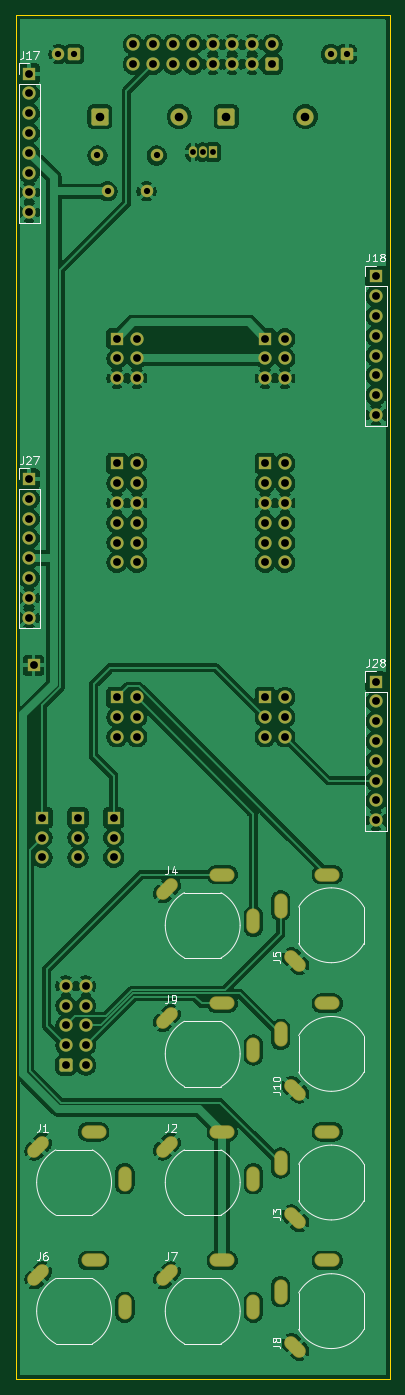
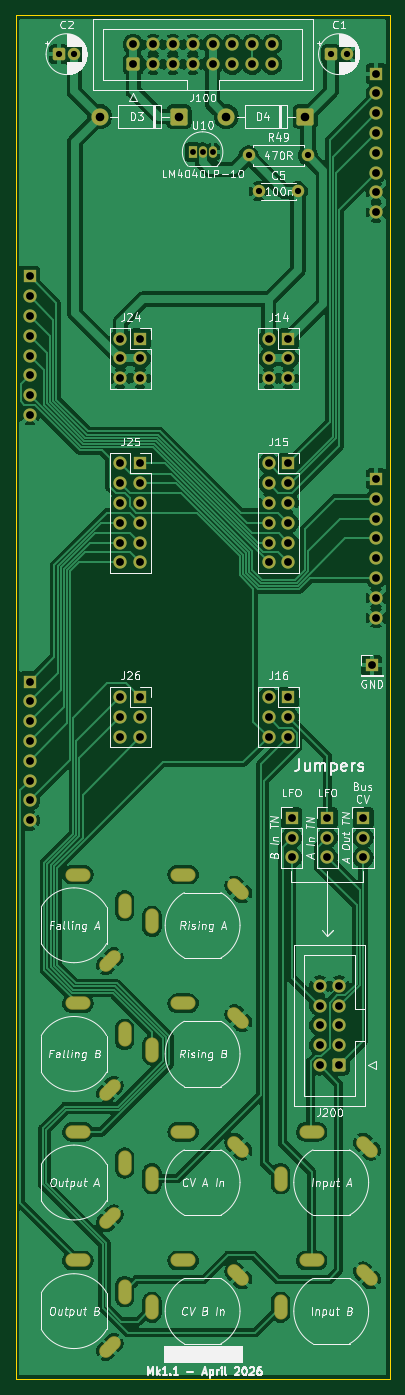
Circuit board: 11 layer files. Board 48.0 x 175.0 mm.
- bottom_copper: DMH_Slew_PCB_1_v3-B_Cu.gbl (186792 bytes)
- bottom_mask: DMH_Slew_PCB_1_v3-B_Mask.gbs (7010 bytes)
- paste: DMH_Slew_PCB_1_v3-B_Paste.gbp (457 bytes)
- bottom_silk: DMH_Slew_PCB_1_v3-B_Silkscreen.gbo (109011 bytes)
- outline: DMH_Slew_PCB_1_v3-Edge_Cuts.gm1 (609 bytes)
- top_copper: DMH_Slew_PCB_1_v3-F_Cu.gtl (211309 bytes)
- top_mask: DMH_Slew_PCB_1_v3-F_Mask.gts (7010 bytes)
- paste: DMH_Slew_PCB_1_v3-F_Paste.gtp (457 bytes)
- top_silk: DMH_Slew_PCB_1_v3-F_Silkscreen.gto (29067 bytes)
- drill: DMH_Slew_PCB_1_v3-NPTH.drl (269 bytes)
- drill: DMH_Slew_PCB_1_v3-PTH.drl (3767 bytes)

=== bottom_copper: DMH_Slew_PCB_1_v3-B_Cu.gbl (186792 bytes, source omitted) ===
=== bottom_mask: DMH_Slew_PCB_1_v3-B_Mask.gbs (7010 bytes, source omitted) ===
=== paste: DMH_Slew_PCB_1_v3-B_Paste.gbp ===
%TF.GenerationSoftware,KiCad,Pcbnew,9.0.7*%
%TF.CreationDate,2026-04-06T21:00:34+02:00*%
%TF.ProjectId,DMH_Slew_PCB_1_v3,444d485f-536c-4657-975f-5043425f315f,1*%
%TF.SameCoordinates,Original*%
%TF.FileFunction,Paste,Bot*%
%TF.FilePolarity,Positive*%
%FSLAX46Y46*%
G04 Gerber Fmt 4.6, Leading zero omitted, Abs format (unit mm)*
G04 Created by KiCad (PCBNEW 9.0.7) date 2026-04-06 21:00:34*
%MOMM*%
%LPD*%
G01*
G04 APERTURE LIST*
G04 APERTURE END LIST*
M02*

=== bottom_silk: DMH_Slew_PCB_1_v3-B_Silkscreen.gbo (109011 bytes, source omitted) ===
=== outline: DMH_Slew_PCB_1_v3-Edge_Cuts.gm1 ===
%TF.GenerationSoftware,KiCad,Pcbnew,9.0.7*%
%TF.CreationDate,2026-04-06T21:00:34+02:00*%
%TF.ProjectId,DMH_Slew_PCB_1_v3,444d485f-536c-4657-975f-5043425f315f,1*%
%TF.SameCoordinates,Original*%
%TF.FileFunction,Profile,NP*%
%FSLAX46Y46*%
G04 Gerber Fmt 4.6, Leading zero omitted, Abs format (unit mm)*
G04 Created by KiCad (PCBNEW 9.0.7) date 2026-04-06 21:00:34*
%MOMM*%
%LPD*%
G01*
G04 APERTURE LIST*
%TA.AperFunction,Profile*%
%ADD10C,0.050000*%
%TD*%
G04 APERTURE END LIST*
D10*
X51000000Y-42500000D02*
X99000000Y-42500000D01*
X99000000Y-217500000D01*
X51000000Y-217500000D01*
X51000000Y-42500000D01*
M02*

=== top_copper: DMH_Slew_PCB_1_v3-F_Cu.gtl (211309 bytes, source omitted) ===
=== top_mask: DMH_Slew_PCB_1_v3-F_Mask.gts (7010 bytes, source omitted) ===
=== paste: DMH_Slew_PCB_1_v3-F_Paste.gtp ===
%TF.GenerationSoftware,KiCad,Pcbnew,9.0.7*%
%TF.CreationDate,2026-04-06T21:00:34+02:00*%
%TF.ProjectId,DMH_Slew_PCB_1_v3,444d485f-536c-4657-975f-5043425f315f,1*%
%TF.SameCoordinates,Original*%
%TF.FileFunction,Paste,Top*%
%TF.FilePolarity,Positive*%
%FSLAX46Y46*%
G04 Gerber Fmt 4.6, Leading zero omitted, Abs format (unit mm)*
G04 Created by KiCad (PCBNEW 9.0.7) date 2026-04-06 21:00:34*
%MOMM*%
%LPD*%
G01*
G04 APERTURE LIST*
G04 APERTURE END LIST*
M02*

=== top_silk: DMH_Slew_PCB_1_v3-F_Silkscreen.gto (29067 bytes, source omitted) ===
=== drill: DMH_Slew_PCB_1_v3-NPTH.drl ===
M48
; DRILL file {KiCad 9.0.7} date 2026-04-06T21:00:38+0200
; FORMAT={-:-/ absolute / metric / decimal}
; #@! TF.CreationDate,2026-04-06T21:00:38+02:00
; #@! TF.GenerationSoftware,Kicad,Pcbnew,9.0.7
; #@! TF.FileFunction,NonPlated,1,2,NPTH
FMAT,2
METRIC
%
G90
G05
M30

=== drill: DMH_Slew_PCB_1_v3-PTH.drl ===
M48
; DRILL file {KiCad 9.0.7} date 2026-04-06T21:00:38+0200
; FORMAT={-:-/ absolute / metric / decimal}
; #@! TF.CreationDate,2026-04-06T21:00:38+02:00
; #@! TF.GenerationSoftware,Kicad,Pcbnew,9.0.7
; #@! TF.FileFunction,Plated,1,2,PTH
FMAT,2
METRIC
; #@! TA.AperFunction,Plated,PTH,ComponentDrill
T1C0.750
; #@! TA.AperFunction,Plated,PTH,ComponentDrill
T2C0.800
; #@! TA.AperFunction,Plated,PTH,ComponentDrill
T3C1.000
; #@! TA.AperFunction,Plated,PTH,ComponentDrill
T4C1.100
%
G90
G05
T1
X73.73Y-60.06
X75.0Y-60.06
X76.27Y-60.06
T2
X56.5Y-47.5
X58.5Y-47.5
X61.49Y-60.5
X62.8Y-65.1
X67.8Y-65.1
X69.11Y-60.5
X91.455Y-47.5
X93.455Y-47.5
T3
X52.75Y-50.0
X52.75Y-52.54
X52.75Y-55.08
X52.75Y-57.62
X52.75Y-60.16
X52.75Y-62.7
X52.75Y-65.24
X52.75Y-67.78
X52.75Y-102.0
X52.75Y-104.54
X52.75Y-107.08
X52.75Y-109.62
X52.75Y-112.16
X52.75Y-114.7
X52.75Y-117.24
X52.75Y-119.78
X53.3Y-125.9
X54.41Y-145.46
X54.41Y-148.0
X54.41Y-150.54
X57.447Y-167.02
X57.447Y-169.56
X57.447Y-172.1
X57.447Y-174.64
X57.447Y-177.18
X59.0Y-145.46
X59.0Y-148.0
X59.0Y-150.54
X59.987Y-167.02
X59.987Y-169.56
X59.987Y-172.1
X59.987Y-174.64
X59.987Y-177.18
X63.59Y-145.46
X63.59Y-148.0
X63.59Y-150.54
X64.0Y-84.0
X64.0Y-86.54
X64.0Y-89.08
X64.0Y-100.0
X64.0Y-102.54
X64.0Y-105.08
X64.0Y-107.62
X64.0Y-110.16
X64.0Y-112.7
X64.0Y-130.0
X64.0Y-132.54
X64.0Y-135.08
X66.11Y-46.26
X66.11Y-48.8
X66.54Y-84.0
X66.54Y-86.54
X66.54Y-89.08
X66.54Y-100.0
X66.54Y-102.54
X66.54Y-105.08
X66.54Y-107.62
X66.54Y-110.16
X66.54Y-112.7
X66.54Y-130.0
X66.54Y-132.54
X66.54Y-135.08
X68.65Y-46.26
X68.65Y-48.8
X71.19Y-46.26
X71.19Y-48.8
X73.73Y-46.26
X73.73Y-48.8
X76.27Y-46.26
X76.27Y-48.8
X78.81Y-46.26
X78.81Y-48.8
X81.35Y-46.26
X81.35Y-48.8
X83.0Y-84.0
X83.0Y-86.54
X83.0Y-89.08
X83.0Y-100.0
X83.0Y-102.54
X83.0Y-105.08
X83.0Y-107.62
X83.0Y-110.16
X83.0Y-112.7
X83.0Y-130.0
X83.0Y-132.54
X83.0Y-135.08
X83.89Y-46.26
X83.89Y-48.8
X85.54Y-84.0
X85.54Y-86.54
X85.54Y-89.08
X85.54Y-100.0
X85.54Y-102.54
X85.54Y-105.08
X85.54Y-107.62
X85.54Y-110.16
X85.54Y-112.7
X85.54Y-130.0
X85.54Y-132.54
X85.54Y-135.08
X97.2Y-76.0
X97.2Y-78.54
X97.2Y-81.08
X97.2Y-83.62
X97.2Y-86.16
X97.2Y-88.7
X97.2Y-91.24
X97.2Y-93.78
X97.2Y-128.0
X97.2Y-130.54
X97.2Y-133.08
X97.2Y-135.62
X97.2Y-138.16
X97.2Y-140.7
X97.2Y-143.24
X97.2Y-145.78
T4
X61.82Y-55.5
X71.98Y-55.5
X78.02Y-55.5
X88.18Y-55.5
T3
G00X54.434Y-187.123
M15
G01X53.373Y-188.184
M16
G05
G00X54.434Y-203.623
M15
G01X53.373Y-204.684
M16
G05
G00X60.25Y-185.75
M15
G01X61.75Y-185.75
M16
G05
G00X60.25Y-202.25
M15
G01X61.75Y-202.25
M16
G05
G00X65.0Y-191.0
M15
G01X65.0Y-192.5
M16
G05
G00X65.0Y-207.5
M15
G01X65.0Y-209.0
M16
G05
G00X70.934Y-154.123
M15
G01X69.873Y-155.184
M16
G05
G00X70.934Y-170.623
M15
G01X69.873Y-171.684
M16
G05
G00X70.934Y-187.123
M15
G01X69.873Y-188.184
M16
G05
G00X70.934Y-203.623
M15
G01X69.873Y-204.684
M16
G05
G00X76.75Y-152.75
M15
G01X78.25Y-152.75
M16
G05
G00X76.75Y-169.25
M15
G01X78.25Y-169.25
M16
G05
G00X76.75Y-185.75
M15
G01X78.25Y-185.75
M16
G05
G00X76.75Y-202.25
M15
G01X78.25Y-202.25
M16
G05
G00X81.5Y-158.0
M15
G01X81.5Y-159.5
M16
G05
G00X81.5Y-174.5
M15
G01X81.5Y-176.0
M16
G05
G00X81.5Y-191.0
M15
G01X81.5Y-192.5
M16
G05
G00X81.5Y-207.5
M15
G01X81.5Y-209.0
M16
G05
G00X85.0Y-157.5
M15
G01X85.0Y-156.0
M16
G05
G00X85.0Y-174.0
M15
G01X85.0Y-172.5
M16
G05
G00X85.0Y-190.5
M15
G01X85.0Y-189.0
M16
G05
G00X85.0Y-207.0
M15
G01X85.0Y-205.5
M16
G05
G00X86.373Y-163.316
M15
G01X87.434Y-164.377
M16
G05
G00X86.373Y-179.816
M15
G01X87.434Y-180.877
M16
G05
G00X86.373Y-196.316
M15
G01X87.434Y-197.377
M16
G05
G00X86.373Y-212.816
M15
G01X87.434Y-213.877
M16
G05
G00X90.25Y-152.75
M15
G01X91.75Y-152.75
M16
G05
G00X90.25Y-169.25
M15
G01X91.75Y-169.25
M16
G05
G00X90.25Y-185.75
M15
G01X91.75Y-185.75
M16
G05
G00X90.25Y-202.25
M15
G01X91.75Y-202.25
M16
G05
M30
